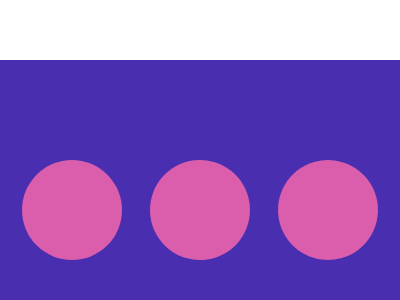

Write the HTML and CSS that draws this image.

<!DOCTYPE html>
<html lang="en">

<head>
    <meta charset="UTF-8">
    <meta name="viewport" content="width=device-width, initial-scale=1.0">
    <title>Document</title>
</head>

<body>
    <div>
        <p></p>
        <p></p>
        <p></p>
    </div>
    <style>
        * {
            margin: 0;
            padding: 0;
            box-sizing: border-box;
        }

        div {
            width: 400px;
            height: 300px;
            display: grid;
            place-items: center;
            background: #492FB0;
            gap: 25px;
            grid-template-columns: repeat(3, 1fr);
            margin: 20vh auto;
            padding: 20px;
            overflow: hidden;

            p {
                --border-width: 25px;

                width: 100px;
                height: 150px;
                background: linear-gradient(90deg, #DB5EAD) no-repeat;
                border: var(--border-width) solid #492FB0;
                border-block: 0;
                display: grid;
                place-items: center;

                &::before {
                    content: "";
                    width: 100px;
                    height: 100px;
                    background: #DB5EAD;
                    display: block;
                    position: relative;
                    border-radius: 100vw;
                    left: calc(var(--border-width) * -1);
                }

                &:nth-child(2) {
                    rotate: z 16deg;
                }

                &:nth-child(3) {
                    rotate: z 30deg;
                }
            }
        }
    </style>
</body>

</html>